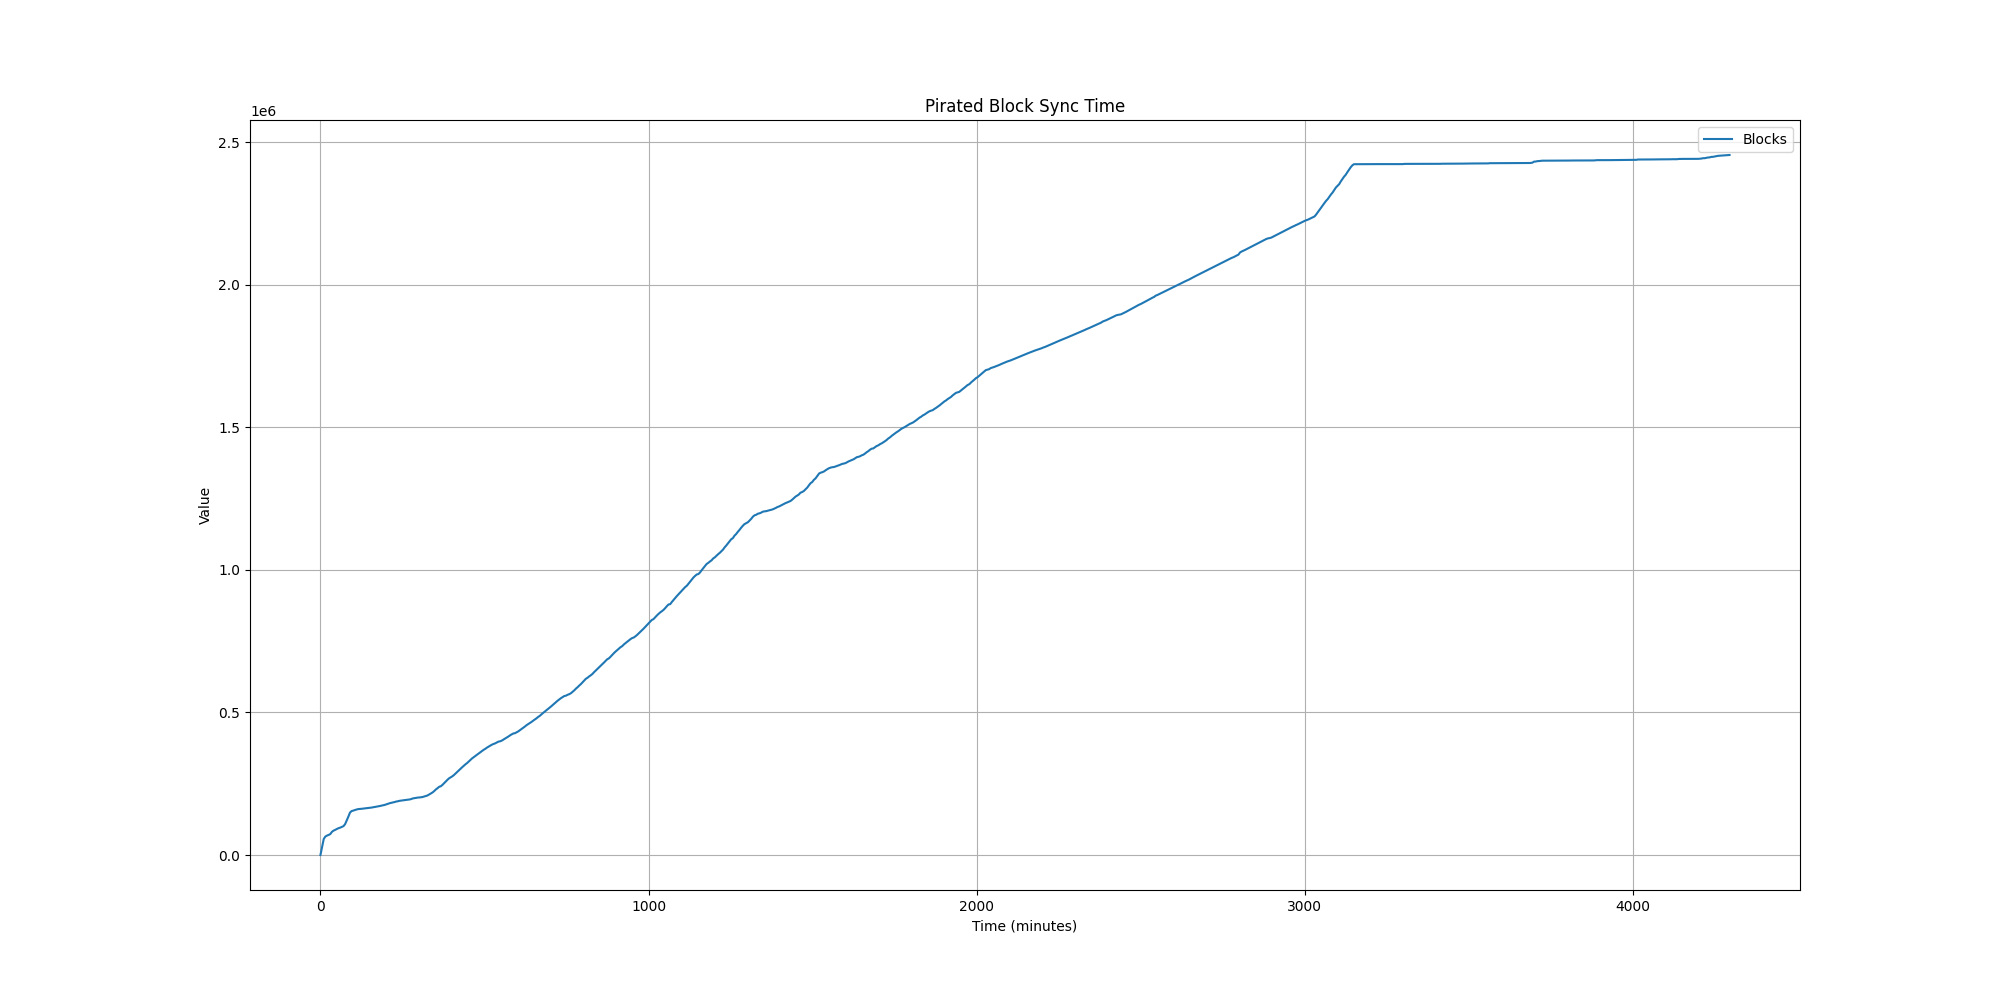

Data behind this chart, as committed beside it:
Minutes, Memory(GB), CPU(%), BlockchainSize(GB), Blocks, BlocksAdded, Peers
0, 0.862, 0.0, 0.017, 21, 21, 1
5, 1.225, 4.3, 0.083, 28756, 28735, 3
10, 1.554, 4.3, 0.198, 56244, 27488, 5
15, 2.636, 0.4, 1.017, 64789, 8545, 7
20, 2.671, 2.7, 1.046, 68083, 3294, 11
25, 2.649, 3.9, 1.047, 70495, 2412, 12
30, 3.596, 6.3, 2.538, 73463, 2968, 11
35, 3.594, 1.4, 1.894, 81281, 7818, 13
40, 3.598, 3.3, 1.911, 85511, 4230, 13
45, 3.623, 3.7, 2.188, 88142, 2631, 13
50, 3.612, 4.4, 2.204, 91294, 3152, 14
55, 3.611, 3.7, 2.220, 93996, 2702, 15
60, 4.132, 3.3, 2.698, 95873, 1877, 14
65, 4.118, 3.8, 2.714, 98422, 2549, 14
70, 4.115, 3.2, 2.729, 101055, 2633, 13
75, 4.106, 4.0, 3.021, 107900, 6845, 13
80, 4.120, 5.4, 3.087, 120987, 13087, 13
85, 4.185, 4.5, 3.152, 134247, 13260, 15
90, 4.626, 5.0, 3.994, 148629, 14382, 15
95, 4.691, 4.1, 3.522, 154118, 5489, 16
100, 4.666, 4.3, 3.539, 155721, 1603, 17
105, 4.714, 4.6, 3.610, 157762, 2041, 18
111, 4.710, 4.5, 3.626, 159891, 2129, 17
116, 4.729, 4.3, 3.642, 161117, 1226, 18
121, 4.738, 4.3, 3.678, 161509, 392, 19
126, 4.731, 4.2, 3.695, 162135, 626, 20
131, 4.727, 4.2, 3.706, 162794, 659, 19
136, 4.743, 4.5, 3.715, 163399, 605, 20
141, 4.723, 4.2, 3.730, 164160, 761, 21
146, 4.716, 4.5, 3.746, 164804, 644, 20
151, 4.733, 4.2, 3.782, 165461, 657, 20
156, 4.736, 4.2, 3.798, 166400, 939, 19
161, 4.710, 4.5, 3.814, 167401, 1001, 20
166, 4.745, 4.2, 3.934, 168116, 715, 22
171, 4.737, 4.3, 3.950, 169039, 923, 21
176, 4.710, 4.5, 3.950, 170069, 1030, 23
181, 4.749, 4.6, 4.014, 171759, 1690, 22
186, 4.755, 4.3, 4.030, 172992, 1233, 21
191, 4.760, 4.3, 4.045, 174129, 1137, 21
196, 4.754, 5.0, 4.078, 175743, 1614, 21
201, 4.755, 5.6, 4.078, 177709, 1966, 19
206, 4.798, 4.3, 4.094, 179907, 2198, 20
211, 4.789, 4.5, 4.133, 181601, 1694, 20
216, 4.801, 4.2, 4.149, 182854, 1253, 21
221, 4.802, 4.9, 4.149, 184044, 1190, 23
226, 4.765, 5.2, 4.182, 185747, 1703, 22
231, 4.796, 5.8, 4.199, 187446, 1699, 23
236, 4.865, 5.7, 4.215, 188490, 1044, 24
241, 4.881, 1.7, 4.283, 189979, 1489, 24
246, 4.878, 2.8, 4.299, 190847, 868, 26
251, 4.991, 3.3, 4.319, 191557, 710, 27
256, 5.463, 2.5, 4.619, 192473, 916, 25
261, 5.464, 3.0, 4.619, 193202, 729, 23
266, 5.460, 1.9, 4.619, 193899, 697, 22
271, 5.597, 5.0, 4.787, 194651, 752, 24
276, 5.542, 5.2, 4.803, 195923, 1272, 24
281, 5.508, 3.6, 4.803, 198192, 2269, 24
286, 5.529, 5.1, 4.898, 199340, 1148, 24
291, 5.535, 2.0, 4.899, 200867, 1527, 24
296, 5.536, 1.4, 4.899, 201267, 400, 24
... 777 more rows
